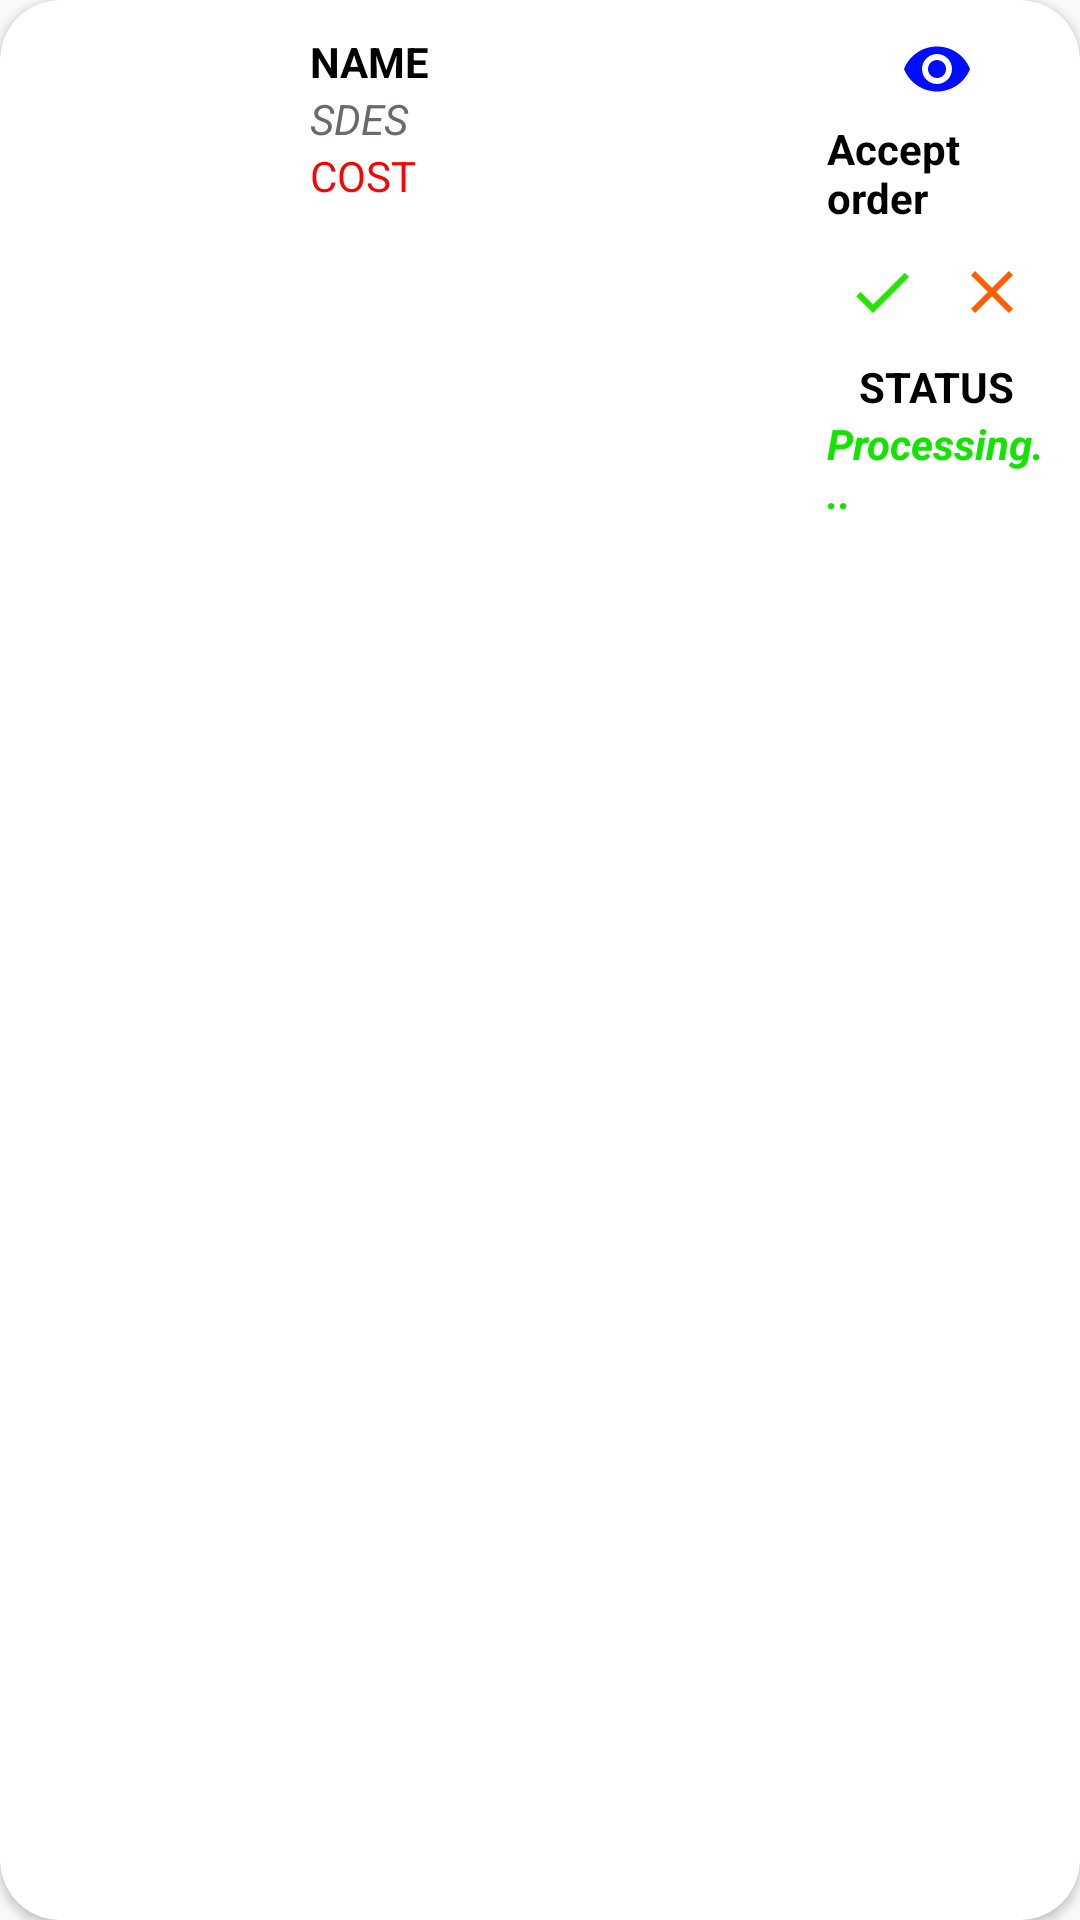

This screen was rendered from an Android layout file. Write that file and the resources it references.
<!-- AndroidManifest.xml: application theme Theme.SNY -->
<!-- res/layout/seller_orderverification.xml -->
<?xml version="1.0" encoding="utf-8"?>
<LinearLayout xmlns:android="http://schemas.android.com/apk/res/android"
    xmlns:app="http://schemas.android.com/apk/res-auto"
    android:orientation="vertical"
    android:layout_marginBottom="5dp"
    android:layout_width="match_parent"
    android:layout_height="wrap_content">


    <androidx.cardview.widget.CardView
        android:layout_width="match_parent"
        android:layout_height="match_parent"
        app:cardCornerRadius="20dp"
        app:cardBackgroundColor="#FFFFFF"
        >

        <LinearLayout
            android:layout_width="match_parent"
            android:layout_height="wrap_content"
            android:padding="11dp"

            android:orientation="horizontal">

            <LinearLayout
                android:layout_width="wrap_content"
                android:layout_height="wrap_content"
                android:layout_weight="1">

                <ImageView
                    android:id="@+id/sprdpic"
                    android:layout_width="100dp"
                    android:layout_height="100dp"
                    android:src="@drawable/ic_launcher_background" />
            </LinearLayout>

            <LinearLayout
                android:layout_width="180dp"
                android:layout_height="wrap_content"
                android:layout_weight="1"
                android:orientation="vertical">

                <TextView
                    android:layout_width="match_parent"
                    android:layout_height="wrap_content"
                    android:text="NAME"
                    android:textColor="#000000"
                    android:textStyle="bold"
                    android:id="@+id/spname"/>

                <TextView
                    android:layout_width="match_parent"
                    android:layout_height="wrap_content"
                    android:text="SDES"
                    android:textStyle="italic"
                    android:textColor="#6D6969"
                    android:id="@+id/spsdes"/>

                <TextView
                    android:layout_width="match_parent"
                    android:layout_height="wrap_content"
                    android:text="COST"
                    android:textColor="#FF0000"
                    android:id="@+id/spcost"/>




            </LinearLayout>

            <LinearLayout
                android:layout_width="wrap_content"
                android:layout_height="wrap_content"
                android:layout_weight="1"
                android:gravity="center"
                android:orientation="vertical">


                <ImageView
                    android:layout_width="wrap_content"
                    android:layout_height="wrap_content"
                    android:id="@+id/sview"
                    android:src="@drawable/ic_baseline_remove_red_eye_24"/>

                <TextView
                    android:layout_width="wrap_content"
                    android:layout_height="wrap_content"
                    android:text="Accept order"

                    android:layout_marginTop="5dp"
                    android:textColor="#000000"
                    android:textStyle="bold"/>

                <LinearLayout
                    android:layout_width="match_parent"
                    android:layout_height="wrap_content"
                    android:gravity="top"
                    android:layout_marginBottom="5dp"
                    android:orientation="horizontal">

                    <ImageView
                        android:layout_width="wrap_content"
                        android:layout_height="wrap_content"
                        android:id="@+id/sok"
                        android:layout_weight="1"
                        android:layout_marginTop="10dp"
                        android:src="@drawable/ic_baseline_check_24"/>

                    <ImageView
                        android:layout_width="wrap_content"
                        android:layout_height="wrap_content"
                        android:id="@+id/scancel"
                        android:layout_weight="1"
                        android:layout_marginTop="10dp"
                        android:src="@drawable/ic_close"/>

                </LinearLayout>
                <TextView
                    android:layout_width="wrap_content"
                    android:layout_height="wrap_content"
                    android:text="STATUS"
                    android:layout_marginTop="5dp"
                    android:textColor="#000000"
                    android:textStyle="bold"/>
                <TextView
                    android:layout_width="wrap_content"
                    android:layout_height="wrap_content"
                    android:text="Processing..."
                    android:textStyle="bold|italic"
                    android:id="@+id/sstatus"
                    android:textColor="#13E300"/>





            </LinearLayout>

        </LinearLayout>

    </androidx.cardview.widget.CardView>

</LinearLayout>
<!-- resources referenced by this layout -->
<resources>
  <!-- drawable ic_baseline_check_24 (drawable) -->
  <vector android:height="24dp" android:tint="#25E600"
      android:viewportHeight="24" android:viewportWidth="24"
      android:width="24dp" xmlns:android="http://schemas.android.com/apk/res/android">
      <path android:fillColor="@android:color/white" android:pathData="M9,16.17L4.83,12l-1.42,1.41L9,19 21,7l-1.41,-1.41z"/>
  </vector>
  <!-- drawable ic_baseline_remove_red_eye_24 (drawable) -->
  <vector android:height="24dp" android:tint="#000DFF"
      android:viewportHeight="24" android:viewportWidth="24"
      android:width="24dp" xmlns:android="http://schemas.android.com/apk/res/android">
      <path android:fillColor="@android:color/white" android:pathData="M12,4.5C7,4.5 2.73,7.61 1,12c1.73,4.39 6,7.5 11,7.5s9.27,-3.11 11,-7.5c-1.73,-4.39 -6,-7.5 -11,-7.5zM12,17c-2.76,0 -5,-2.24 -5,-5s2.24,-5 5,-5 5,2.24 5,5 -2.24,5 -5,5zM12,9c-1.66,0 -3,1.34 -3,3s1.34,3 3,3 3,-1.34 3,-3 -1.34,-3 -3,-3z"/>
  </vector>
  <!-- drawable ic_close (drawable) -->
  <vector android:height="24dp" android:tint="#FF5E00"
      android:viewportHeight="24" android:viewportWidth="24"
      android:width="24dp" xmlns:android="http://schemas.android.com/apk/res/android">
      <path android:fillColor="@android:color/white" android:pathData="M19,6.41L17.59,5 12,10.59 6.41,5 5,6.41 10.59,12 5,17.59 6.41,19 12,13.41 17.59,19 19,17.59 13.41,12z"/>
  </vector>
  <style name="Theme.SNY" parent="Theme.AppCompat.DayNight.NoActionBar">
          
          <item name="colorPrimary">@color/purple_500</item>
          <item name="colorPrimaryVariant">@color/purple_700</item>
          <item name="colorOnPrimary">@color/white</item>
          
          <item name="colorSecondary">@color/teal_200</item>
          <item name="colorSecondaryVariant">@color/teal_700</item>
          <item name="colorOnSecondary">@color/black</item>
          
          <item name="android:statusBarColor" tools:targetApi="l">?attr/colorPrimaryVariant</item>
          
      </style>
  <!-- not gathered from this repository: default colours our renderer supplied (Android Studio template values) -->
  <color name="purple_500">#FF6200EE</color>
  <color name="purple_700">#FF3700B3</color>
  <color name="teal_200">#FF03DAC5</color>
  <color name="teal_700">#FF018786</color>
  <color name="black">#FF000000</color>
  <color name="white">#FFFFFFFF</color>
</resources>
